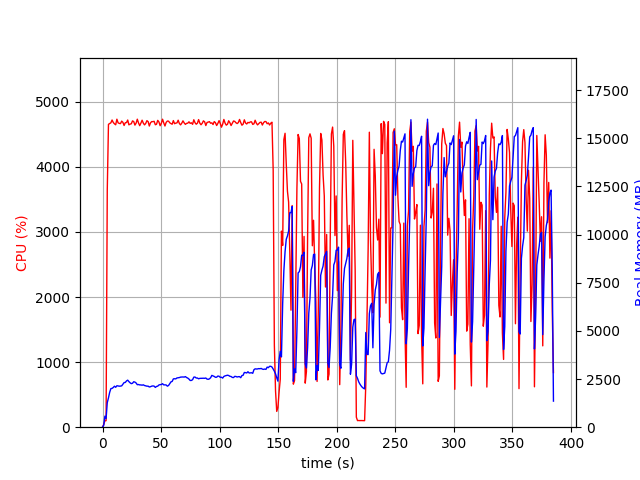

The table this chart was drawn from, first rows:
elapsed_time, nproc, cpu, mem_real, mem_virtual
3.62396240234375e-05, 1, 0.0, 10.21, 3186
1.007, 1, 42.7, 101.2, 697.7
2.015, 1, 99.2, 573.2, 1976
3.023, 1, 100.2, 447, 1992
4.032, 1, 3644, 1276, 6170
5.058, 1, 4655, 1521, 6432
6.084, 1, 4667, 1810, 6756
7.111, 1, 4678, 2005, 6966
8.138, 1, 4720, 2015, 7031
9.165, 1, 4683, 2063, 7095
10.19, 1, 4662, 2128, 7232
11.22, 1, 4647, 2072, 7246
12.25, 1, 4733, 2152, 7393
13.27, 1, 4678, 2143, 7430
14.3, 1, 4668, 2129, 7468
15.33, 1, 4666, 2134, 7511
16.35, 1, 4704, 2147, 7563
17.38, 1, 4685, 2231, 7652
18.4, 1, 4637, 2315, 7738
19.43, 1, 4679, 2323, 7771
20.46, 1, 4682, 2402, 7827
21.48, 1, 4720, 2442, 7918
22.5, 1, 4646, 2366, 7955
23.53, 1, 4658, 2305, 7967
24.56, 1, 4663, 2260, 7967
25.59, 1, 4707, 2280, 7995
26.61, 1, 4697, 2359, 8057
27.64, 1, 4643, 2342, 8095
28.66, 1, 4672, 2294, 8124
29.69, 1, 4733, 2206, 8124
30.71, 1, 4676, 2215, 8158
31.74, 1, 4634, 2195, 8184
32.76, 1, 4673, 2194, 8202
33.78, 1, 4718, 2182, 8210
34.81, 1, 4673, 2199, 8210
35.84, 1, 4646, 2163, 8210
36.86, 1, 4668, 2145, 8232
37.89, 1, 4710, 2130, 8240
38.92, 1, 4696, 2130, 8240
39.94, 1, 4628, 2088, 8266
40.97, 1, 4678, 2103, 8292
41.99, 1, 4696, 2131, 8292
43.02, 1, 4695, 2142, 8315
44.05, 1, 4701, 2132, 8335
45.07, 1, 4648, 2065, 8335
46.1, 1, 4655, 2115, 8351
47.13, 1, 4716, 2131, 8367
48.15, 1, 4690, 2192, 8401
49.18, 1, 4634, 2209, 8421
50.21, 1, 4671, 2216, 8421
51.23, 1, 4733, 2259, 8469
52.26, 1, 4677, 2196, 8469
53.29, 1, 4629, 2198, 8469
54.32, 1, 4684, 2191, 8485
55.34, 1, 4705, 2130, 8495
56.37, 1, 4703, 2165, 8511
57.39, 1, 4678, 2259, 8593
58.42, 1, 4666, 2352, 8621
59.45, 1, 4656, 2377, 8679
60.48, 1, 4712, 2508, 8691
... 319 more rows
